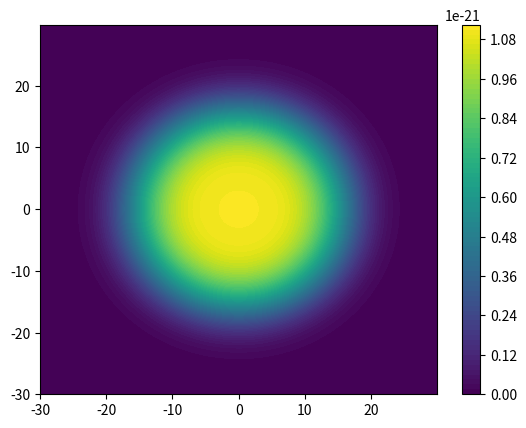

This figure's Python source:
import numpy as np
import matplotlib.pyplot as plt


def testplot(wlen, power, w, w_0):

    ## Create Field ##
    x = y = np.arange(-30, 30, 0.1)
    x, y = np.meshgrid(x, y)

    ## Constants ##
    D_0 = 6 * (3.33e-30)
    hbar = 1.05e-34
    c = 3e+8
    eps_0 = 8.85e-12

    ## Calculated Consants ##
    Delta = w - w_0
    rho = x**2 + y**2

    ## Main calc ##
    u = (D_0**2)/(2*hbar*Delta)*(4*power)/(np.pi*w_0*c*eps_0)*((w_0/w)**2)*np.exp(-2*(rho**2)/(w**2))
    print(u)
    return x, y, u


(x1, y1, u1) = testplot(940e5, 5000, 400, 390)
plt.contourf(x1, y1, u1,levels=100)
plt.colorbar()
plt.show()
